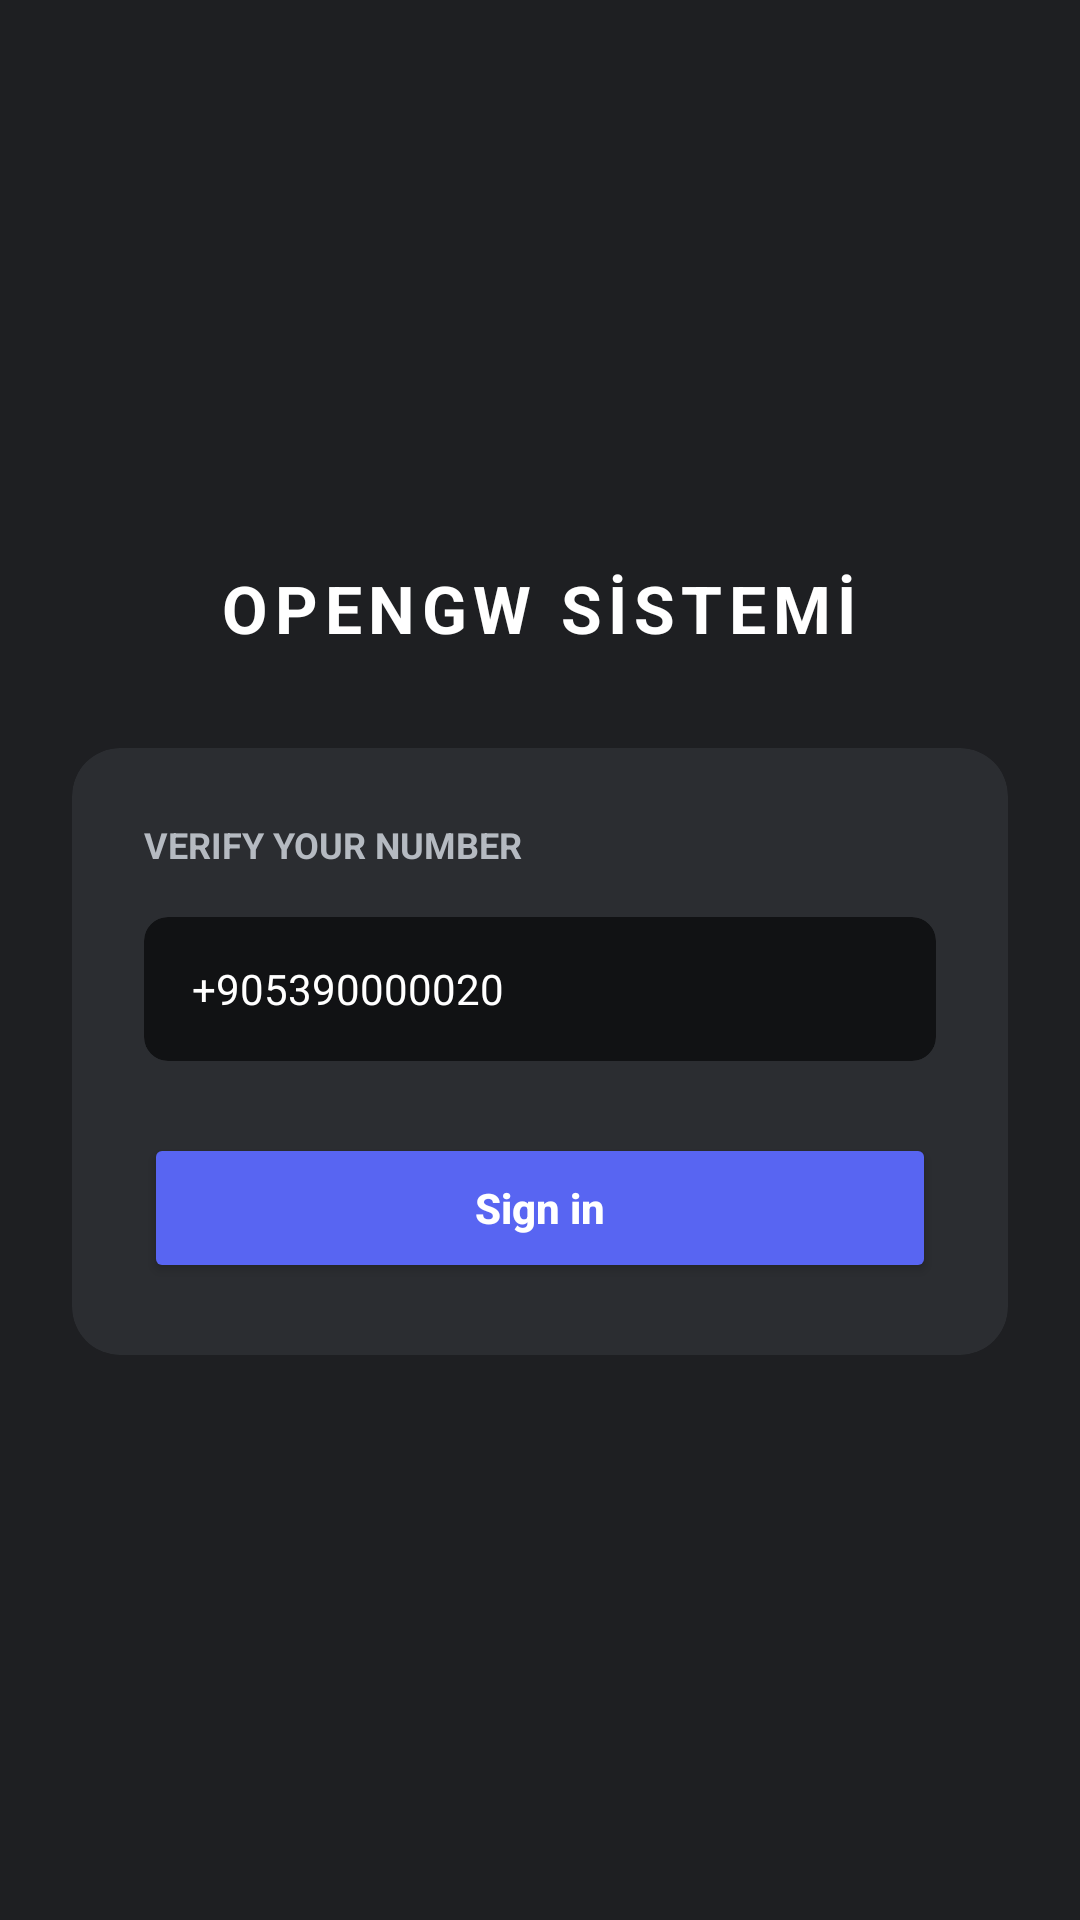

The Android layout XML behind this screen, and the referenced resources:
<!-- AndroidManifest.xml: application theme Theme.TeknofestDemo -->
<!-- res/layout/activity_main.xml -->
<?xml version="1.0" encoding="utf-8"?>
<LinearLayout xmlns:android="http://schemas.android.com/apk/res/android"
    xmlns:app="http://schemas.android.com/apk/res-auto"
    android:layout_width="match_parent"
    android:layout_height="match_parent"
    android:orientation="vertical"
    android:background="#1E1F22"
    android:gravity="center"
    android:padding="24dp">

    


    <TextView
        android:layout_width="wrap_content"
        android:layout_height="wrap_content"
        android:text="OPENGW SİSTEMİ"
        android:textColor="#FFFFFF"
        android:textSize="22sp"
        android:textStyle="bold"
        android:letterSpacing="0.1"/>

    
    <androidx.cardview.widget.CardView
        android:layout_width="match_parent"
        android:layout_height="wrap_content"
        android:layout_marginTop="32dp"
        app:cardCornerRadius="16dp"
        app:cardElevation="0dp"
        app:cardBackgroundColor="#2B2D31">

        <LinearLayout
            android:layout_width="match_parent"
            android:layout_height="wrap_content"
            android:orientation="vertical"
            android:padding="24dp">

            <TextView
                android:layout_width="wrap_content"
                android:layout_height="wrap_content"
                android:text="VERIFY YOUR NUMBER"
                android:textColor="#B5BAC1"
                android:textSize="12sp"
                android:textStyle="bold"
                android:layout_marginBottom="16dp"/>

            
            <androidx.cardview.widget.CardView
                android:layout_width="match_parent"
                android:layout_height="48dp"
                app:cardCornerRadius="8dp"
                app:cardElevation="0dp"
                app:cardBackgroundColor="#111214"
                android:layout_marginBottom="24dp">

                <EditText
                    android:id="@+id/editPhoneNumber"
                    android:layout_width="match_parent"
                    android:layout_height="match_parent"
                    android:background="@null"
                    android:hint="MSISDN"
                    android:text="+905390000020"
                    android:inputType="phone"
                    android:textColorHint="#5C5E66"
                    android:textColor="#FFFFFF"
                    android:textSize="14sp"
                    android:paddingHorizontal="16dp"
                    android:singleLine="true"/>
            </androidx.cardview.widget.CardView>

            
            <Button
                android:id="@+id/btnSignIn"
                android:layout_width="match_parent"
                android:layout_height="50dp"
                android:text="Sign in"
                android:textAllCaps="false"
                android:backgroundTint="#5865F2"
                android:textColor="#FFFFFF"
                android:textStyle="bold"/>

            
            <LinearLayout
                android:id="@+id/errorSection"
                android:layout_width="match_parent"
                android:layout_height="wrap_content"
                android:orientation="vertical"
                android:layout_marginTop="16dp"
                android:visibility="gone">

                <TextView
                    android:layout_width="wrap_content"
                    android:layout_height="wrap_content"
                    android:text="Sign-in failed"
                    android:textColor="#ED4245"
                    android:textStyle="bold"
                    android:layout_marginBottom="8dp"/>

                
                <androidx.cardview.widget.CardView
                    android:layout_width="match_parent"
                    android:layout_height="wrap_content"
                    app:cardCornerRadius="8dp"
                    app:cardElevation="0dp"
                    app:cardBackgroundColor="#111214">

                    <LinearLayout
                        android:layout_width="match_parent"
                        android:layout_height="wrap_content"
                        android:orientation="vertical">

                        
                        <LinearLayout
                            android:id="@+id/btnToggleLogs"
                            android:layout_width="match_parent"
                            android:layout_height="wrap_content"
                            android:padding="12dp"
                            android:orientation="horizontal"
                            android:gravity="center_vertical">

                            <TextView
                                android:layout_width="0dp"
                                android:layout_weight="1"
                                android:layout_height="wrap_content"
                                android:text="Connection logs"
                                android:textColor="#949BA4"
                                android:textSize="12sp"/>

                            <TextView
                                android:id="@+id/iconExpand"
                                android:layout_width="wrap_content"
                                android:layout_height="wrap_content"
                                android:text="▼"
                                android:textColor="#949BA4"
                                android:textSize="10sp"/>
                        </LinearLayout>

                        
                        <TextView
                            android:id="@+id/textLogDetails"
                            android:layout_width="match_parent"
                            android:layout_height="wrap_content"
                            android:padding="12dp"
                            android:background="#000000"
                            android:textColor="#ED4245"
                            android:textSize="10sp"
                            android:fontFamily="monospace"
                            android:text="POST /verify\n{\n  &quot;devicePhoneNumberVerified&quot;: false,\n  &quot;status&quot;: &quot;UNAUTHORIZED&quot;,\n  &quot;reason&quot;: &quot;Mobil ağ üzerinden numara eşleşmedi.&quot;\n}"
                            android:visibility="gone"/>
                    </LinearLayout>
                </androidx.cardview.widget.CardView>
            </LinearLayout>

        </LinearLayout>
    </androidx.cardview.widget.CardView>

</LinearLayout>
<!-- resources referenced by this layout -->
<resources>
  <style name="Theme.TeknofestDemo" parent="Base.Theme.TeknofestDemo" />
  <style name="Base.Theme.TeknofestDemo" parent="Theme.Material3.DayNight.NoActionBar">
          
          
      </style>
</resources>
